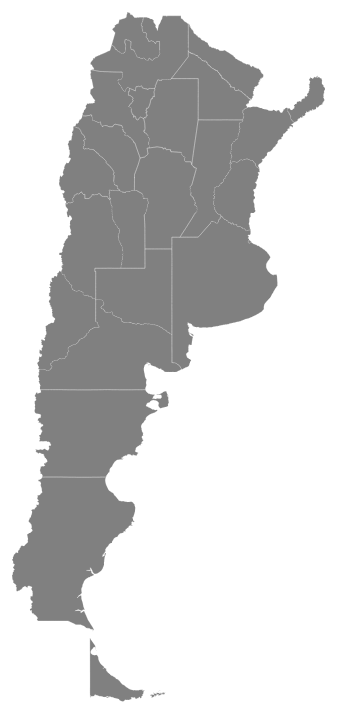
D3 v3 page, settled after 480 driven frames (8 s of simulated time); the page loaded 1 data file(s).



var width = 1000,
    height = 1000;



var svg = d3.select("body").append("svg")
    .attr("width", width)
    .attr("height", height);


//var g = svg.append("g");


d3.json("salidaprovincias.topojson", function(error, uk) {

var projection = d3.geo.mercator()
       .center([-80, -35 ])
       .scale(900);
//	    .rotate([-180,0]);

var path = d3.geo.path()
       .projection(projection);

svg.append("path")
     .datum(topojson.feature(uk, uk.objects.provincias))
     .attr("d", path);

});


/*
var width = 960,
    height = 500;

var radius = d3.scale.sqrt()
    .domain([0, 1e6])
    .range([0, 10]);

var path = d3.geo.path();

var svg = d3.select("body").append("svg")
    .attr("width", width)
    .attr("height", height);

queue()
    .defer(d3.json, "salidaprovincias.topojson")
    .defer(d3.json, "us-state-centroids.json")
    .await(ready);

function ready(error, us, centroid) {
  console.log(us);
  svg.append("path")
      .attr("class", "states")
      .datum(topojson.feature(us, us.objects.provincias))
      .attr("d", path);

  svg.selectAll(".symbol")
      .data(centroid.features.sort(function(a, b) { return b.properties.population - a.properties.population; }))
    .enter().append("path")
      .attr("class", "symbol")
      .attr("d", path.pointRadius(function(d) { return radius(d.properties.population); }));
}
*/



### data: salidaprovincias.topojson
{
 "type": "Topology",
 "transform": {
  "scale": [
   0.001994,
   0.003327
  ],
  "translate": [
   -73.57,
   -55.05
  ]
 },
 "objects": {
  "provincias": {
   "type": "GeometryCollection",
   "geometries": [
    "{... 2 keys}",
    "{... 2 keys}",
    "{... 2 keys}",
    "{... 2 keys}",
    "{... 2 keys}",
    "{... 2 keys}",
    "{... 2 keys}",
    "{... 2 keys}",
    "... 17 more items"
   ]
  }
 },
 "arcs": [
  [
   [
    4719,
    62
   ],
   [
    -3,
    -2
   ],
   [
    -3,
    1
   ],
   [
    2,
    1
   ],
   [
    4,
    0
   ]
  ],
  [
   [
    3034,
    55
   ],
   [
    1,
    0
   ],
   [
    1,
    0
   ],
   [
    1,
    0
   ],
   [
    0,
    1
   ],
   [
    1,
    0
   ],
   [
    1,
    0
   ],
   [
    0,
    -1
   ],
   "... 11 more items"
  ],
  [
   [
    3053,
    54
   ],
   [
    1,
    0
   ],
   [
    1,
    0
   ],
   [
    1,
    0
   ],
   [
    1,
    0
   ],
   [
    1,
    0
   ],
   [
    0,
    -1
   ],
   [
    1,
    0
   ],
   "... 20 more items"
  ],
  [
   [
    2676,
    56
   ],
   [
    -3,
    0
   ],
   [
    -1,
    1
   ],
   [
    4,
    0
   ],
   [
    2,
    -1
   ],
   [
    -2,
    0
   ]
  ],
  [
   [
    3052,
    51
   ],
   [
    0,
    -1
   ],
   [
    1,
    0
   ],
   [
    1,
    0
   ],
   [
    1,
    0
   ],
   [
    1,
    0
   ],
   [
    1,
    0
   ],
   [
    1,
    0
   ],
   "... 238 more items"
  ],
  [
   [
    2665,
    54
   ],
   [
    3,
    0
   ],
   [
    3,
    0
   ],
   [
    3,
    -1
   ],
   [
    -4,
    0
   ],
   [
    -2,
    0
   ],
   [
    -2,
    0
   ],
   [
    -3,
    1
   ],
   "... 1 more items"
  ],
  [
   [
    3115,
    47
   ],
   [
    1,
    0
   ],
   [
    1,
    0
   ],
   [
    1,
    0
   ],
   [
    1,
    0
   ],
   [
    1,
    0
   ],
   [
    1,
    0
   ],
   [
    1,
    0
   ],
   "... 14 more items"
  ],
  [
   [
    3105,
    42
   ],
   [
    -1,
    0
   ],
   [
    -1,
    0
   ],
   [
    -1,
    0
   ],
   [
    -1,
    0
   ],
   [
    -1,
    0
   ],
   [
    -1,
    1
   ],
   [
    -1,
    0
   ],
   "... 18 more items"
  ],
  "... 85 more items"
 ]
}